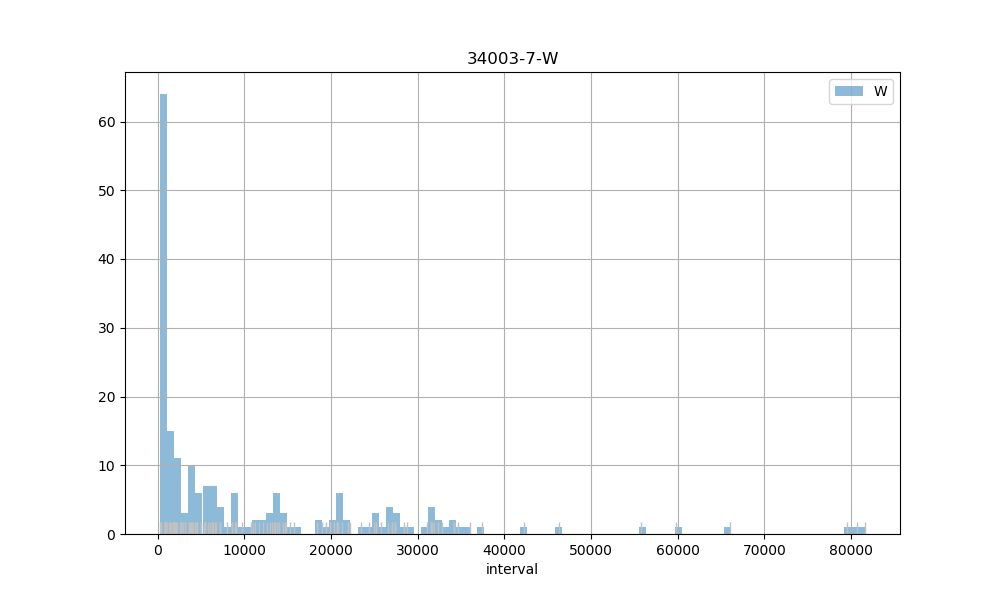

The table this chart was drawn from, first rows:
count, 203.00
mean, 10957
std, 15024
min, 288
25%, 921
50%, 4017
75%, 15055
max, 81584
